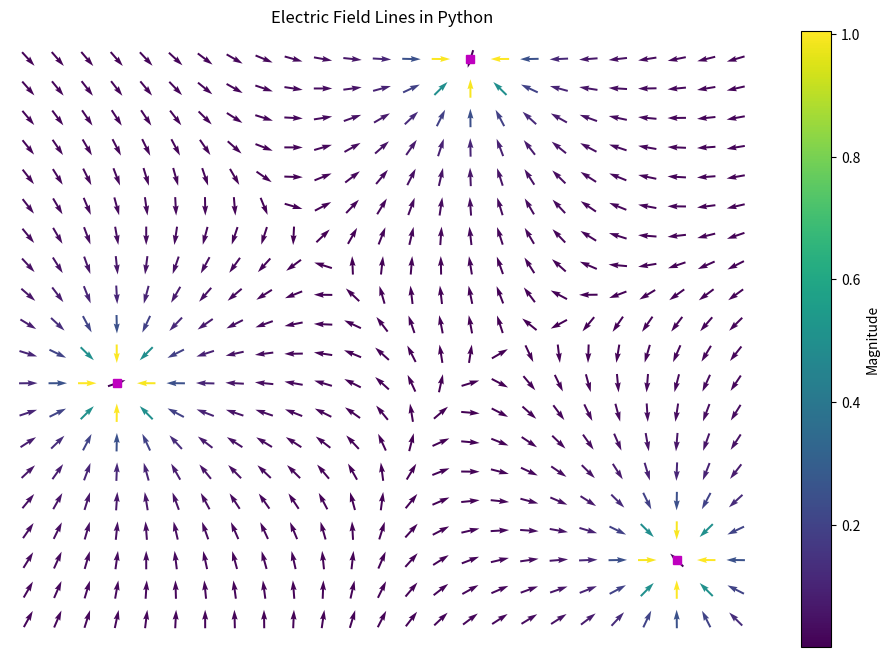

This figure's Python source:
import numpy as np
import matplotlib.pyplot as plt
import random

np.seterr(divide='ignore', invalid='ignore')

#Define the size of the electric field lines grid
N = 20
M = 25

#Set the x and y coordinates
x_coor = np.arange(0, M, 1)
y_coor = np.arange(0, N, 1)
x_coor, y_coor = np.meshgrid(x_coor, y_coor)

E_x = np.zeros((N, M))
E_y = np.zeros((N, M))

#Set the number of total charges to plot
nq = 3

#Create empty lists to store coordinates of charges
qq = [[], []] 
for dummy in range(nq): 
    q = random.choice([-1, 1])
    q_x, q_y = random.randrange(1, N), random.randrange(1, M)
    qq[0].append(q_y)
    qq[1].append(q_x)
    for i in range(N):
        for j in range(M):
            denom = ((i - q_x) ** 2 + (j - q_y) ** 2) ** 1.5
            if denom != 0: 
                E_x[i, j] += q * (j - q_y) / denom
                E_y[i, j] += q * (i - q_x) / denom


C = np.hypot(E_x, E_y)

E = (E_x ** 2 + E_y ** 2) ** .5
E_x = E_x / E
E_y = E_y / E


plt.figure(figsize=(12, 8))

#Plot charges
plt.plot(*qq, 'ms')
#Create 2D array
rr =plt.quiver(x_coor, y_coor, E_x, E_y, C, pivot='middle')

cbar = plt.colorbar()
cbar.ax.set_ylabel('Magnitude')

#Label graph
plt.title('Electric Field Lines in Python')
plt.axis('equal')
plt.axis('off')
plt.show()
